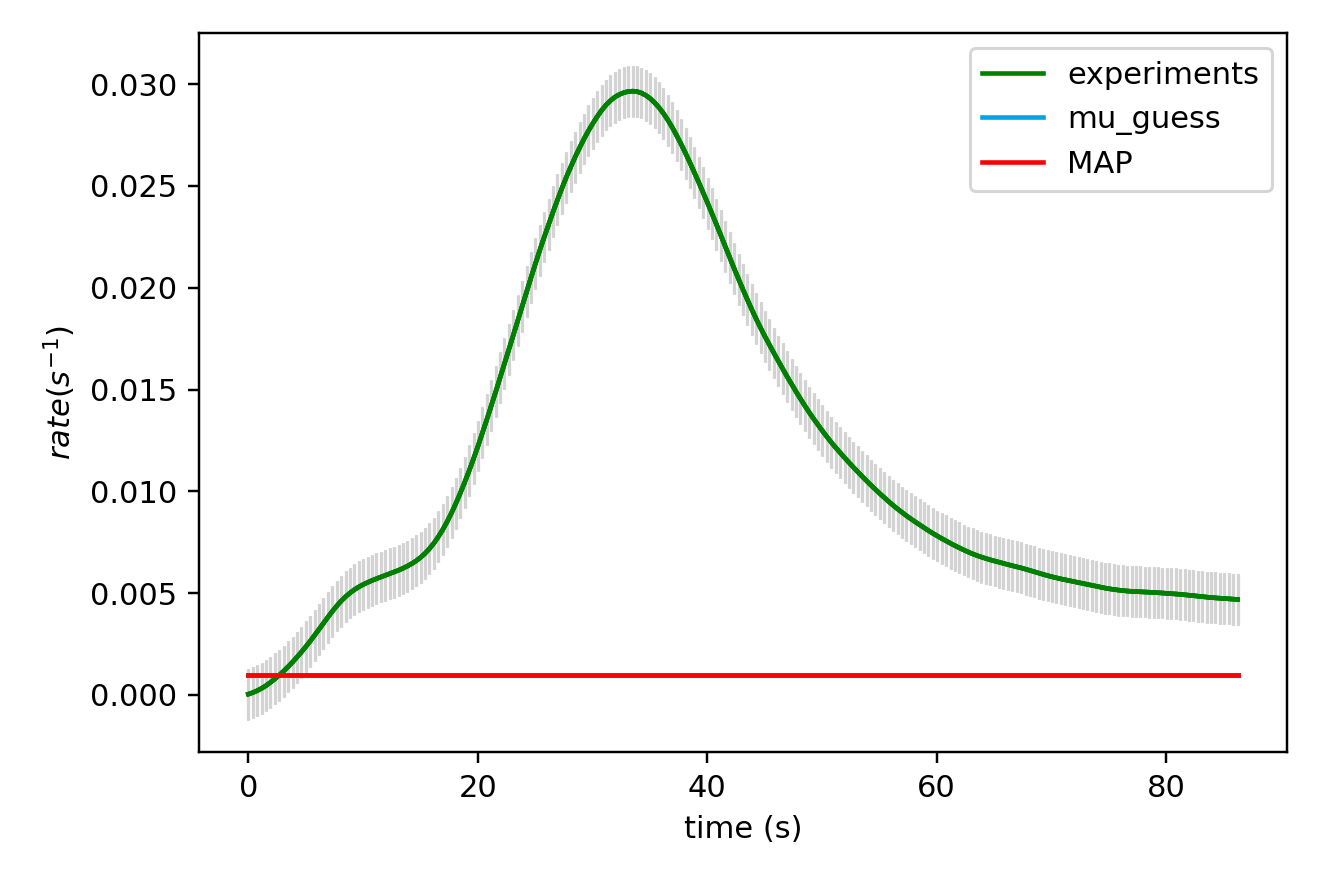

Source data for this figure (header and first rows):
x_values, observed, sim_initial_guess, sim_MAP, sim_mu_AP
0.000000000000000000e+00, 4.039999999999999944e-05, 9.838281099999999536e-04, 9.838281099999999536e-04
3.850000000000000089e-01, 1.145000000000000049e-04, 9.838281099999999536e-04, 9.838281099999999536e-04
7.700000000000000178e-01, 2.089999999999999844e-04, 9.838281099999999536e-04, 9.838281099999999536e-04
1.155000000000000027e+00, 3.237000000000000077e-04, 9.838281099999999536e-04, 9.838281099999999536e-04
1.540000000000000036e+00, 4.591999999999999403e-04, 9.838281099999999536e-04, 9.838281099999999536e-04
1.925000000000000044e+00, 6.158999999999999544e-04, 9.838281099999999536e-04, 9.838281099999999536e-04
2.310000000000000053e+00, 7.876000000000000622e-04, 9.838281099999999536e-04, 9.838281099999999536e-04
2.694999999999999840e+00, 9.740000000000000394e-04, 9.838281099999999536e-04, 9.838281099999999536e-04
3.080000000000000071e+00, 1.173200000000000111e-03, 9.838281099999999536e-04, 9.838281099999999536e-04
3.464999999999999858e+00, 1.387299999999999948e-03, 9.838281099999999536e-04, 9.838281099999999536e-04
3.850000000000000089e+00, 1.614300000000000153e-03, 9.838281099999999536e-04, 9.838281099999999536e-04
4.235000000000000320e+00, 1.853700000000000009e-03, 9.838281099999999536e-04, 9.838281099999999536e-04
4.620000000000000107e+00, 2.105800000000000553e-03, 9.838281099999999536e-04, 9.838281099999999536e-04
5.004999999999999893e+00, 2.368499999999999946e-03, 9.838281099999999536e-04, 9.838281099999999536e-04
5.389999999999999680e+00, 2.643899999999999809e-03, 9.838281099999999536e-04, 9.838281099999999536e-04
5.775000000000000355e+00, 2.930300000000000266e-03, 9.838281099999999536e-04, 9.838281099999999536e-04
6.160000000000000142e+00, 3.223900000000000463e-03, 9.838281099999999536e-04, 9.838281099999999536e-04
6.544999999999999929e+00, 3.521099999999999664e-03, 9.838281099999999536e-04, 9.838281099999999536e-04
6.929999999999999716e+00, 3.817399999999999873e-03, 9.838281099999999536e-04, 9.838281099999999536e-04
7.315000000000000391e+00, 4.102699999999999923e-03, 9.838281099999999536e-04, 9.838281099999999536e-04
7.700000000000000178e+00, 4.369800000000000073e-03, 9.838281099999999536e-04, 9.838281099999999536e-04
8.085000000000000853e+00, 4.609799999999999835e-03, 9.838281099999999536e-04, 9.838281099999999536e-04
8.470000000000000639e+00, 4.822399999999999257e-03, 9.838281099999999536e-04, 9.838281099999999536e-04
8.855000000000000426e+00, 5.006800000000000486e-03, 9.838281099999999536e-04, 9.838281099999999536e-04
9.240000000000000213e+00, 5.167499999999999351e-03, 9.838281099999999536e-04, 9.838281099999999536e-04
9.625000000000000000e+00, 5.305300000000000640e-03, 9.838281099999999536e-04, 9.838281099999999536e-04
1.000999999999999979e+01, 5.423199999999999549e-03, 9.838281099999999536e-04, 9.838281099999999536e-04
1.039499999999999957e+01, 5.526500000000000162e-03, 9.838281099999999536e-04, 9.838281099999999536e-04
1.077999999999999936e+01, 5.620499999999999628e-03, 9.838281099999999536e-04, 9.838281099999999536e-04
1.116499999999999915e+01, 5.708399999999999759e-03, 9.838281099999999536e-04, 9.838281099999999536e-04
1.155000000000000071e+01, 5.790199999999999687e-03, 9.838281099999999536e-04, 9.838281099999999536e-04
1.193500000000000050e+01, 5.869499999999999718e-03, 9.838281099999999536e-04, 9.838281099999999536e-04
1.232000000000000028e+01, 5.949100000000000568e-03, 9.838281099999999536e-04, 9.838281099999999536e-04
1.270500000000000007e+01, 6.030300000000000590e-03, 9.838281099999999536e-04, 9.838281099999999536e-04
1.308999999999999986e+01, 6.122299999999999791e-03, 9.838281099999999536e-04, 9.838281099999999536e-04
1.347499999999999964e+01, 6.218500000000000069e-03, 9.838281099999999536e-04, 9.838281099999999536e-04
1.385999999999999943e+01, 6.324800000000000214e-03, 9.838281099999999536e-04, 9.838281099999999536e-04
1.424499999999999922e+01, 6.446999999999999606e-03, 9.838281099999999536e-04, 9.838281099999999536e-04
1.463000000000000078e+01, 6.586399999999999200e-03, 9.838281099999999536e-04, 9.838281099999999536e-04
1.501500000000000057e+01, 6.752900000000000048e-03, 9.838281099999999536e-04, 9.838281099999999536e-04
1.540000000000000036e+01, 6.949299999999999401e-03, 9.838281099999999536e-04, 9.838281099999999536e-04
1.578500000000000014e+01, 7.181199999999999563e-03, 9.838281099999999536e-04, 9.838281099999999536e-04
1.617000000000000171e+01, 7.450599999999999931e-03, 9.838281099999999536e-04, 9.838281099999999536e-04
1.655499999999999972e+01, 7.761100000000000811e-03, 9.838281099999999536e-04, 9.838281099999999536e-04
1.694000000000000128e+01, 8.113500000000000920e-03, 9.838281099999999536e-04, 9.838281099999999536e-04
1.732499999999999929e+01, 8.505099999999999813e-03, 9.838281099999999536e-04, 9.838281099999999536e-04
1.771000000000000085e+01, 8.938500000000000265e-03, 9.838281099999999536e-04, 9.838281099999999536e-04
1.809499999999999886e+01, 9.411799999999999680e-03, 9.838281099999999536e-04, 9.838281099999999536e-04
1.848000000000000043e+01, 9.917299999999998686e-03, 9.838281099999999536e-04, 9.838281099999999536e-04
1.886499999999999844e+01, 1.045289999999999934e-02, 9.838281099999999536e-04, 9.838281099999999536e-04
1.925000000000000000e+01, 1.101489999999999934e-02, 9.838281099999999536e-04, 9.838281099999999536e-04
1.963500000000000156e+01, 1.160439999999999909e-02, 9.838281099999999536e-04, 9.838281099999999536e-04
2.001999999999999957e+01, 1.222339999999999885e-02, 9.838281099999999536e-04, 9.838281099999999536e-04
2.040500000000000114e+01, 1.286760000000000161e-02, 9.838281099999999536e-04, 9.838281099999999536e-04
2.078999999999999915e+01, 1.352640000000000092e-02, 9.838281099999999536e-04, 9.838281099999999536e-04
2.117500000000000071e+01, 1.419779999999999827e-02, 9.838281099999999536e-04, 9.838281099999999536e-04
2.155999999999999872e+01, 1.488210000000000054e-02, 9.838281099999999536e-04, 9.838281099999999536e-04
2.194500000000000028e+01, 1.557779999999999929e-02, 9.838281099999999536e-04, 9.838281099999999536e-04
2.232999999999999829e+01, 1.627680000000000099e-02, 9.838281099999999536e-04, 9.838281099999999536e-04
2.271499999999999986e+01, 1.697529999999999872e-02, 9.838281099999999536e-04, 9.838281099999999536e-04
... 165 more rows
